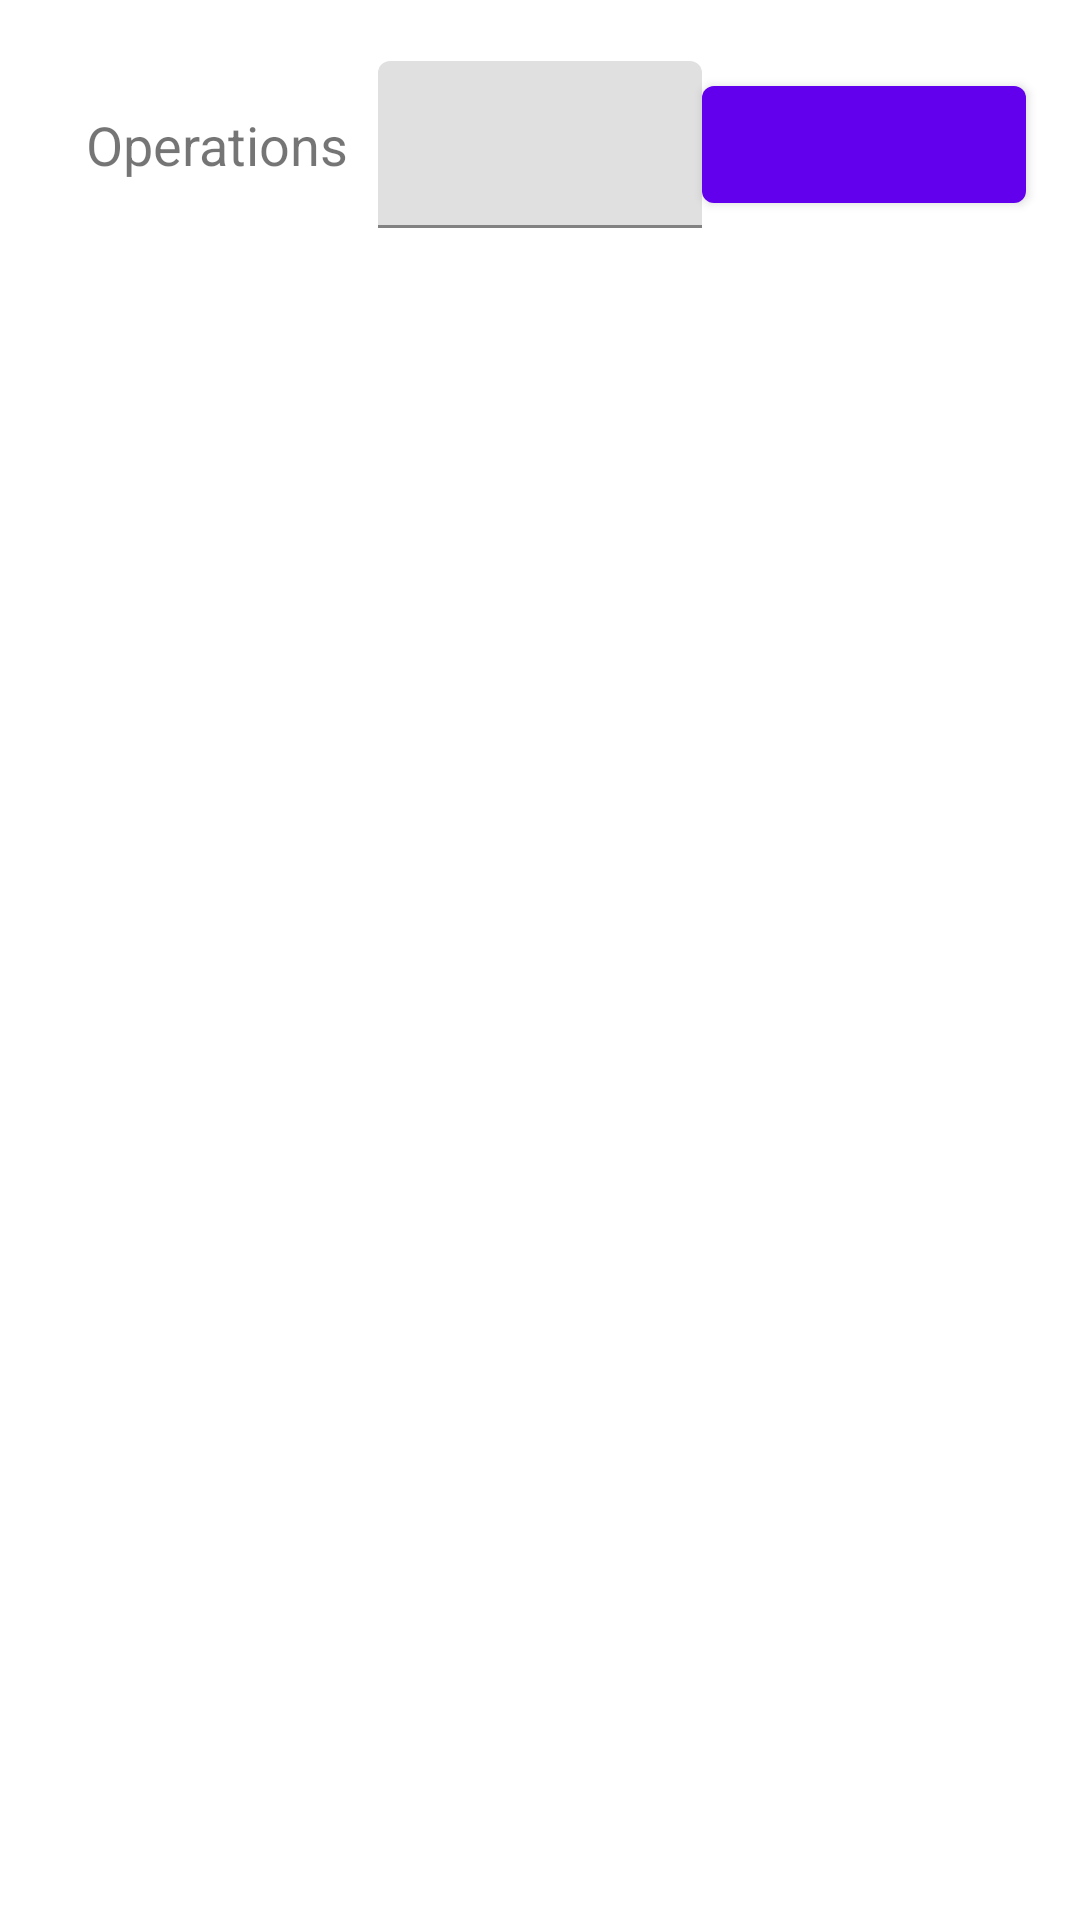

The Android layout XML behind this screen, and the referenced resources:
<!-- AndroidManifest.xml: application theme Theme.CollectionsAndMaps -->
<!-- res/layout/fragment_benchmark.xml -->
<?xml version="1.0" encoding="utf-8"?>
<androidx.constraintlayout.widget.ConstraintLayout xmlns:android="http://schemas.android.com/apk/res/android"
    xmlns:app="http://schemas.android.com/apk/res-auto"
    android:layout_width="match_parent"
    android:layout_height="match_parent">

    <TextView
        android:id="@+id/operations_label"
        android:layout_width="0dp"
        android:layout_height="wrap_content"
        android:gravity="center"
        android:text="@string/operations"
        android:textSize="18sp"
        app:layout_constraintBottom_toTopOf="@+id/recycler"
        app:layout_constraintEnd_toStartOf="@+id/operations_input_layout"
        app:layout_constraintStart_toStartOf="@id/recycler"
        app:layout_constraintTop_toTopOf="parent"
        app:layout_constraintWidth_default="percent"
        app:layout_constraintWidth_percent="0.3" />

    <com.google.android.material.textfield.TextInputLayout
        android:id="@+id/operations_input_layout"
        android:layout_width="0dp"
        android:layout_height="wrap_content"
        app:layout_constraintBottom_toTopOf="@id/recycler"
        app:layout_constraintEnd_toStartOf="@+id/calculate_button"
        app:layout_constraintStart_toEndOf="@+id/operations_label"
        app:layout_constraintTop_toTopOf="parent">

        <EditText
            android:id="@+id/operations_input"
            android:inputType="number"
            android:gravity="center"
            android:layout_width="match_parent"
            android:layout_height="match_parent" />

    </com.google.android.material.textfield.TextInputLayout>

    <Button
        android:id="@+id/calculate_button"
        android:layout_width="0dp"
        android:layout_height="wrap_content"
        android:padding="10dp"
        app:layout_constraintBottom_toTopOf="@id/recycler"
        app:layout_constraintEnd_toEndOf="@id/recycler"
        app:layout_constraintStart_toEndOf="@+id/operations_input_layout"
        app:layout_constraintTop_toTopOf="parent"
        app:layout_constraintWidth_default="percent"
        app:layout_constraintWidth_percent="0.3" />

    <androidx.recyclerview.widget.RecyclerView
        android:id="@+id/recycler"
        android:layout_width="0dp"
        android:layout_height="0dp"
        app:layout_constraintBottom_toBottomOf="parent"
        app:layout_constraintEnd_toEndOf="parent"
        app:layout_constraintHeight_default="percent"
        app:layout_constraintHeight_percent="0.85"
        app:layout_constraintStart_toStartOf="parent"
        app:layout_constraintWidth_default="percent"
        app:layout_constraintWidth_percent="0.9" />

</androidx.constraintlayout.widget.ConstraintLayout>
<!-- resources referenced by this layout -->
<resources>
  <string name="operations">Operations</string>
  <style name="Theme.CollectionsAndMaps" parent="Theme.MaterialComponents.DayNight.DarkActionBar">
          
          <item name="colorPrimary">@color/purple_500</item>
          <item name="colorPrimaryVariant">@color/purple_700</item>
          <item name="colorOnPrimary">@color/white</item>
          
          <item name="colorSecondary">@color/teal_200</item>
          <item name="colorSecondaryVariant">@color/teal_700</item>
          <item name="colorOnSecondary">@color/black</item>
          
          <item name="android:statusBarColor" tools:targetApi="l">?attr/colorPrimaryVariant</item>
          
      </style>
  <!-- not gathered from this repository: default colours our renderer supplied (Android Studio template values) -->
  <color name="purple_500">#FF6200EE</color>
  <color name="purple_700">#FF3700B3</color>
  <color name="teal_200">#FF03DAC5</color>
  <color name="teal_700">#FF018786</color>
  <color name="black">#FF000000</color>
  <color name="white">#FFFFFFFF</color>
</resources>
